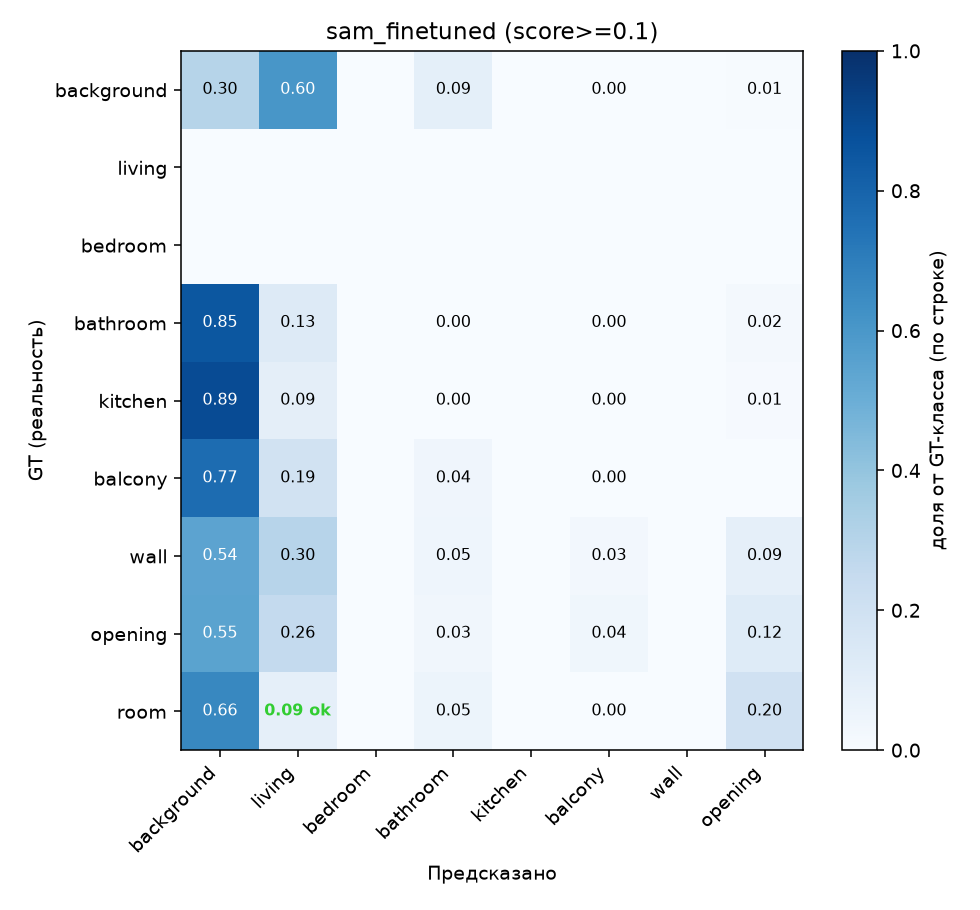

Source data for this figure (header and first rows):
background, living, bedroom, bathroom, kitchen, balcony, wall, opening
3611590, 7285324, 0, 1095104, 0, 7381, 0, 89152
0, 0, 0, 0, 0, 0, 0, 0
0, 0, 0, 0, 0, 0, 0, 0
159705, 23511, 0, 22, 0, 589, 0, 4009
565501, 59997, 0, 415, 0, 1119, 0, 6952
163656, 40528, 0, 8584, 0, 15, 0, 0
725652, 394693, 0, 62037, 0, 33399, 0, 116817
205051, 96563, 0, 12066, 0, 14607, 0, 46344
1773812, 238274, 0, 144702, 0, 1302, 0, 525237
